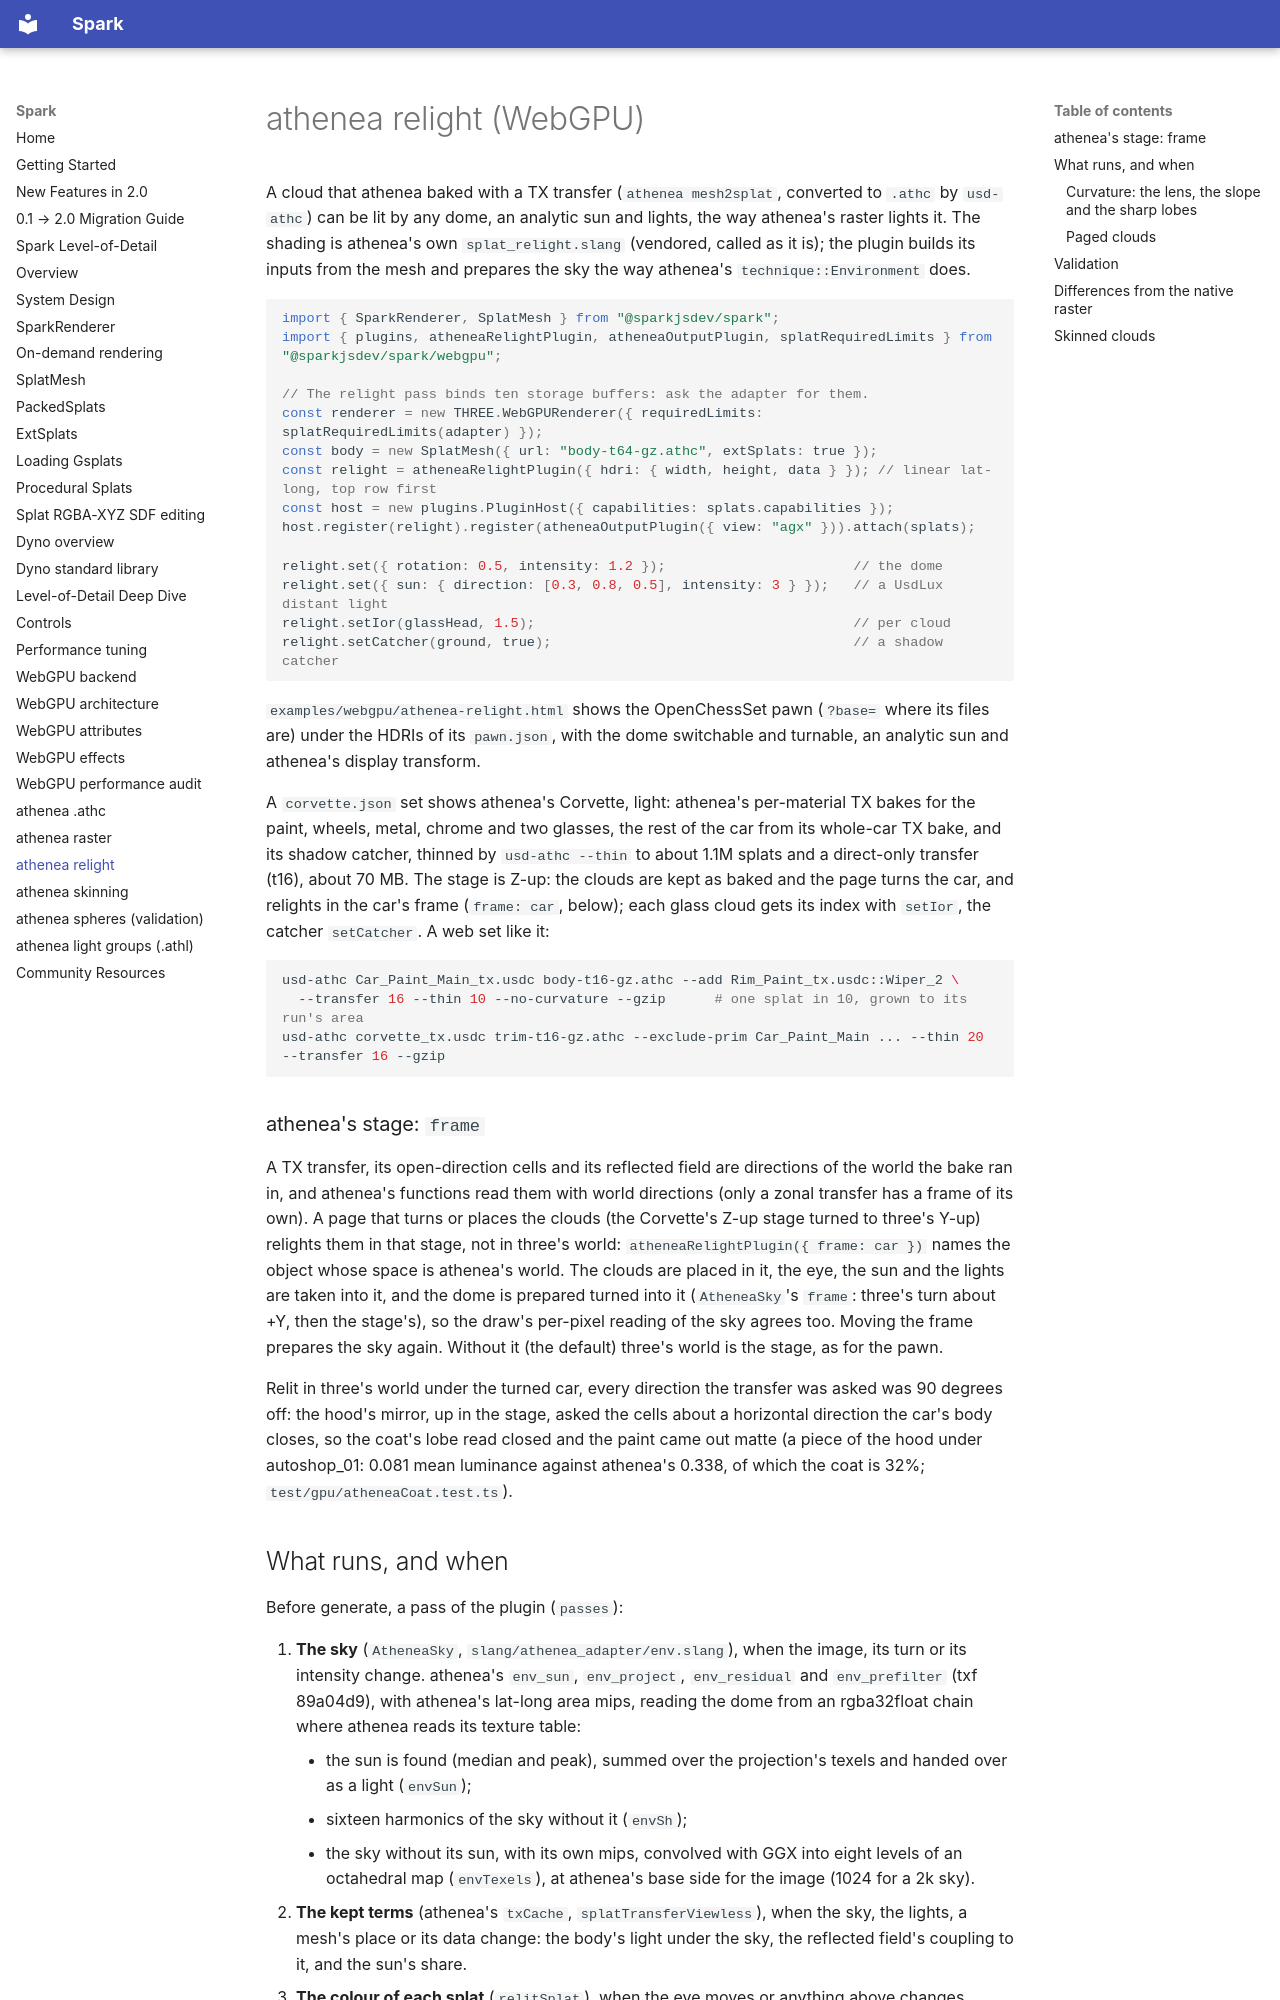

repository: jesusluque/sparkwebgpu-public · page: docs/webgpu-athenea-relight/index.html · generator: mkdocs

# athenea relight (WebGPU)

A cloud that athenea baked with a TX transfer (`athenea mesh2splat`, converted to `.athc` by `usd-athc`) can be lit by any dome, an analytic sun and lights, the way athenea's raster lights it. The shading is athenea's own `splat_relight.slang` (vendored, called as it is); the plugin builds its inputs from the mesh and prepares the sky the way athenea's `technique::Environment` does.

```js
import { SparkRenderer, SplatMesh } from "@sparkjsdev/spark";
import { plugins, atheneaRelightPlugin, atheneaOutputPlugin, splatRequiredLimits } from "@sparkjsdev/spark/webgpu";

// The relight pass binds ten storage buffers: ask the adapter for them.
const renderer = new THREE.WebGPURenderer({ requiredLimits: splatRequiredLimits(adapter) });
const body = new SplatMesh({ url: "body-t64-gz.athc", extSplats: true });
const relight = atheneaRelightPlugin({ hdri: { width, height, data } }); // linear lat-long, top row first
const host = new plugins.PluginHost({ capabilities: splats.capabilities });
host.register(relight).register(atheneaOutputPlugin({ view: "agx" })).attach(splats);

relight.set({ rotation: 0.5, intensity: 1.2 });                       // the dome
relight.set({ sun: { direction: [0.3, 0.8, 0.5], intensity: 3 } });   // a UsdLux distant light
relight.setIor(glassHead, 1.5);                                       // per cloud
relight.setCatcher(ground, true);                                     // a shadow catcher
```

`examples/webgpu/athenea-relight.html` shows the OpenChessSet pawn (`?base=` where its files are) under the HDRIs of its `pawn.json`, with the dome switchable and turnable, an analytic sun and athenea's display transform.

A `corvette.json` set shows athenea's Corvette, light: athenea's per-material TX bakes for the paint, wheels, metal, chrome and two glasses, the rest of the car from its whole-car TX bake, and its shadow catcher, thinned by `usd-athc --thin` to about 1.1M splats and a direct-only transfer (t16), about 70 MB. The stage is Z-up: the clouds are kept as baked and the page turns the car, and relights in the car's frame (`frame: car`, below); each glass cloud gets its index with `setIor`, the catcher `setCatcher`. A web set like it:

```sh
usd-athc Car_Paint_Main_tx.usdc body-t16-gz.athc --add Rim_Paint_tx.usdc::Wiper_2 \
  --transfer 16 --thin 10 --no-curvature --gzip      # one splat in 10, grown to its run's area
usd-athc corvette_tx.usdc trim-t16-gz.athc --exclude-prim Car_Paint_Main ... --thin 20 --transfer 16 --gzip
```

### athenea's stage: `frame`

A TX transfer, its open-direction cells and its reflected field are directions of the world the bake ran in, and athenea's functions read them with world directions (only a zonal transfer has a frame of its own). A page that turns or places the clouds (the Corvette's Z-up stage turned to three's Y-up) relights them in that stage, not in three's world: `atheneaRelightPlugin({ frame: car })` names the object whose space is athenea's world. The clouds are placed in it, the eye, the sun and the lights are taken into it, and the dome is prepared turned into it (`AtheneaSky`'s `frame`: three's turn about +Y, then the stage's), so the draw's per-pixel reading of the sky agrees too. Moving the frame prepares the sky again. Without it (the default) three's world is the stage, as for the pawn.

Relit in three's world under the turned car, every direction the transfer was asked was 90 degrees off: the hood's mirror, up in the stage, asked the cells about a horizontal direction the car's body closes, so the coat's lobe read closed and the paint came out matte (a piece of the hood under autoshop_01: 0.081 mean luminance against athenea's 0.338, of which the coat is 32%; `test/gpu/atheneaCoat.test.ts`).

## What runs, and when

Before generate, a pass of the plugin (`passes`):

1. **The sky** (`AtheneaSky`, `slang/athenea_adapter/env.slang`), when the image, its turn or its intensity change. athenea's `env_sun`, `env_project`, `env_residual` and `env_prefilter` (txf 89a04d9), with athenea's lat-long area mips, reading the dome from an rgba32float chain where athenea reads its texture table:
    - the sun is found (median and peak), summed over the projection's texels and handed over as a light (`envSun`);
    - sixteen harmonics of the sky without it (`envSh`);
    - the sky without its sun, with its own mips, convolved with GGX into eight levels of an octahedral map (`envTexels`), at athenea's base side for the image (1024 for a 2k sky).
2. **The kept terms** (athenea's `txCache`, `splatTransferViewless`), when the sky, the lights, a mesh's place or its data change: the body's light under the sky, the reflected field's coupling to it, and the sun's share.
3. **The colour of each splat** (`relitSplat`), when the eye moves or anything above changes.

generate's colour plugin (`relight_colour.slang`, preset `athenea-relight`) then takes that colour, in linear light, encoded for Spark's draw. Draw into a HalfFloat target and end with `atheneaOutputPlugin`, as with the raster plugin.
